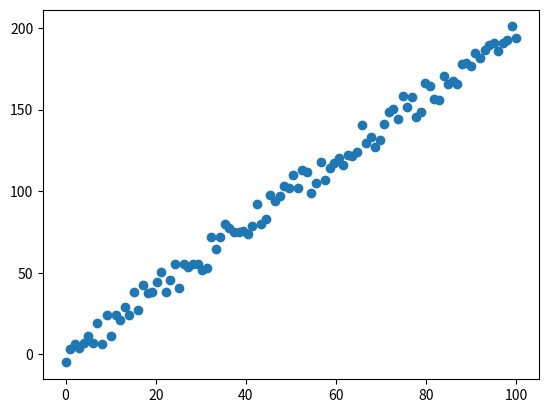

This chart was generated by the following Python code:
"""
Scarreter adalah sebuah tipe yang menggambarkan titik titik yang merepresentasikan nilai x terhadap y sebuah data  yang digunakan dalam menghubungkan sebuah dua buah nilai 

"""

import numpy as np
np.random.seed(1)
import matplotlib.pylab as plt
x=np.linspace(0,100,100)
#proses generating dataset yang mengikuti pola y = 2x namun diberikan nilai pencilan (outlier)
y=2*x+np.random.randint(-10,10,100)

#membuat sebuah layer baru
fig,ax=plt.subplots()
#membuat scralleter plot
ax.scatter(x,y)
#menampilkan kanvas
plt.show()

